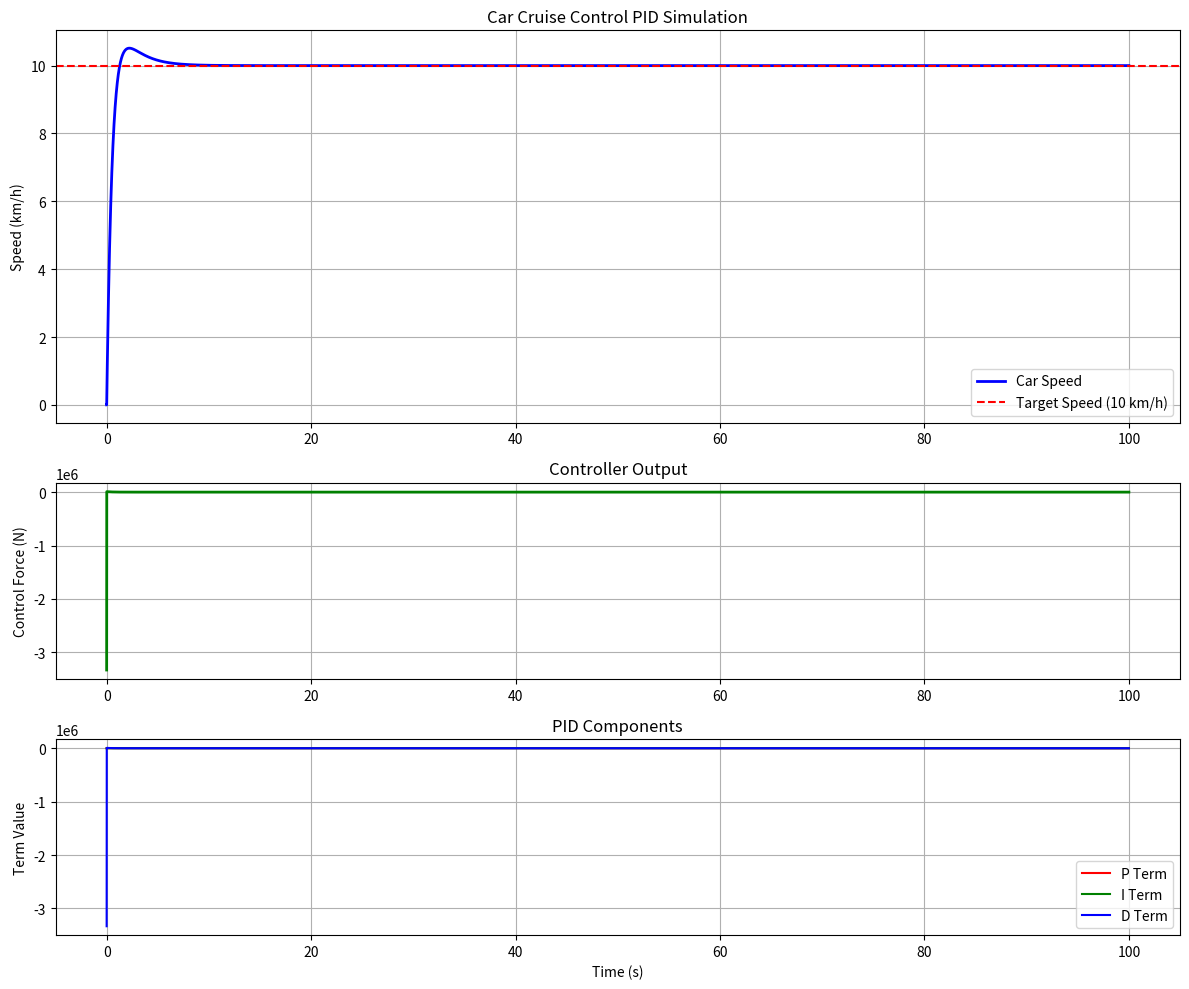

Write the Python code that produced this figure.
import numpy as np
import matplotlib.pyplot as plt
from matplotlib.gridspec import GridSpec

class Car:
    def __init__(self, mass=1500, drag_coefficient=0.3, frontal_area=2.2):
        """
        Car model with physics
        :param mass: Mass of the car (kg)
        :param drag_coefficient: Aerodynamic drag coefficient
        :param frontal_area: Frontal area of the car (m^2)
        """
        self.mass = mass  # kg
        self.drag_coefficient = drag_coefficient
        self.frontal_area = frontal_area  # m^2
        self.speed = 0  # m/s
        self.air_density = 1.225  # kg/m^3 at sea level
    
    def update(self, force, dt):
        """
        Update car state for one time step
        :param force: Force applied to the car (N)
        :param dt: Time step (s)
        """
        # Calculate drag force: F_drag = 0.5 * Cd * A * rho * v^2
        drag_force = 0.5 * self.drag_coefficient * self.frontal_area * self.air_density * self.speed**2
        
        # Net force = applied force - drag force
        net_force = force - drag_force
        
        # Calculate acceleration (F = ma)
        acceleration = net_force / self.mass
        
        # Update speed using v = v0 + a*t
        self.speed += acceleration * dt
        
        # Ensure speed doesn't go negative
        self.speed = max(0, self.speed)
        
        return self.speed

class PIDController:
    def __init__(self, kp, ki, kd, setpoint):
        """
        PID controller
        :param kp: Proportional gain
        :param ki: Integral gain
        :param kd: Derivative gain
        :param setpoint: Target value
        """
        self.kp = kp
        self.ki = ki
        self.kd = kd
        self.setpoint = setpoint
        self.prev_error = 0
        self.prev_measured = 0  # Store previous measurement to avoid derivative kick
        self.integral = 0
        
        # Store individual terms for plotting
        self.p_term = 0
        self.i_term = 0
        self.d_term = 0
        
    def compute(self, measured_value, dt):
        """
        Compute control output
        :param measured_value: Current measured value
        :param dt: Time step
        :return: Control output
        """
        # Calculate error
        error = self.setpoint - measured_value
        
        # Proportional term
        self.p_term = self.kp * error
        
        # Integral term with anti-windup
        self.integral += error * dt
        self.i_term = self.ki * self.integral
        
        # Derivative term calculated on measurement (not error) to avoid derivative kick
        #derivative = (self.prev_measured - measured_value) / dt if dt > 0 else 0
        #derivative = (self.prev_measured - measured_value) / dt
        derivative = (self.prev_error - error) / dt
        self.d_term = self.kd * derivative
        
        # Save values for next iteration
        self.prev_error = error
        self.prev_measured = measured_value
        
        # Total control output
        output = self.p_term + self.i_term + self.d_term
        
        return output

def run_simulation(car, controller, target_speed, simulation_time=100, dt=0.1, wind_disturbance=None):
    """
    Run simulation
    :param car: Car instance
    :param controller: PID controller instance
    :param target_speed: Target speed in m/s
    :param simulation_time: Total simulation time in seconds
    :param dt: Time step in seconds
    :param wind_disturbance: Function that returns wind force at time t
    :return: Time and recorded data for plotting
    """
    # Convert target speed to m/s (assuming input is km/h)
    target_speed_ms = target_speed / 3.6
    controller.setpoint = target_speed_ms
    
    # Prepare arrays to store data
    time_points = np.arange(0, simulation_time, dt)
    speeds = np.zeros_like(time_points)
    control_outputs = np.zeros_like(time_points)
    p_terms = np.zeros_like(time_points)
    i_terms = np.zeros_like(time_points)
    d_terms = np.zeros_like(time_points)
    
    # Run simulation
    for i, t in enumerate(time_points):
        # Record current state
        speeds[i] = car.speed
        
        # Compute control output
        control_output = controller.compute(car.speed, dt)
        control_outputs[i] = control_output
        
        # Record PID terms
        p_terms[i] = controller.p_term
        i_terms[i] = controller.i_term
        d_terms[i] = controller.d_term
        
        # Apply wind disturbance if provided
        wind_force = 0
        if wind_disturbance is not None:
            wind_force = wind_disturbance(t)
            
        # Update car state with control force and wind disturbance
        car.update(control_output + wind_force, dt)
    
    # Convert speeds back to km/h for plotting
    speeds_kmh = speeds * 3.6
    setpoint_kmh = target_speed
    
    return time_points, speeds_kmh, control_outputs, p_terms, i_terms, d_terms, setpoint_kmh

def plot_results(time, speeds, control_outputs, p_terms, i_terms, d_terms, setpoint):
    """Plot simulation results"""
    fig = plt.figure(figsize=(12, 10))
    gs = GridSpec(3, 1, height_ratios=[2, 1, 1])
    
    # Plot car speed
    ax1 = plt.subplot(gs[0])
    ax1.plot(time, speeds, 'b-', linewidth=2, label='Car Speed')
    ax1.axhline(y=setpoint, color='r', linestyle='--', label=f'Target Speed ({setpoint} km/h)')
    ax1.set_ylabel('Speed (km/h)')
    ax1.set_title('Car Cruise Control PID Simulation')
    ax1.grid(True)
    ax1.legend()
    
    # Plot control output
    ax2 = plt.subplot(gs[1], sharex=ax1)
    ax2.plot(time, control_outputs, 'g-', linewidth=2)
    ax2.set_ylabel('Control Force (N)')
    ax2.set_title('Controller Output')
    ax2.grid(True)
    
    # Plot individual PID terms
    ax3 = plt.subplot(gs[2], sharex=ax1)
    ax3.plot(time, p_terms, 'r-', label='P Term')
    ax3.plot(time, i_terms, 'g-', label='I Term')
    ax3.plot(time, d_terms, 'b-', label='D Term')
    ax3.set_xlabel('Time (s)')
    ax3.set_ylabel('Term Value')
    ax3.set_title('PID Components')
    ax3.grid(True)
    ax3.legend()
    
    plt.tight_layout()
    plt.show()

def wind_gust(t):
    return -200
    """Generate random wind gusts"""
    if 30 < t < 35 or 60 < t < 70:
        return -1000  # Strong headwind (negative force)
    elif 40 < t < 45 or 80 < t < 85:
        return 500   # Tailwind (positive force)
    else:
        return 0

def main():
    # Create car instance
    car = Car()
    
    # Create PID controller (tune these values as needed)
    kp = 700  # Proportional gain
    #ki = 0   # Integral gain
    ki = 300   # Integral gain
    #kd = 0  # Derivative gain
    kd = 1200  # Derivative gain
    target_speed = 10  # km/h
    controller = PIDController(kp, ki, kd, target_speed/3.6)  # Convert to m/s
    
    # Run simulation
    time, speeds, control_outputs, p_terms, i_terms, d_terms, setpoint = run_simulation(
        car, controller, target_speed, simulation_time=100, dt=0.001, wind_disturbance=wind_gust
    )
    
    # Plot results
    plot_results(time, speeds, control_outputs, p_terms, i_terms, d_terms, setpoint)

if __name__ == "__main__":
    main()
